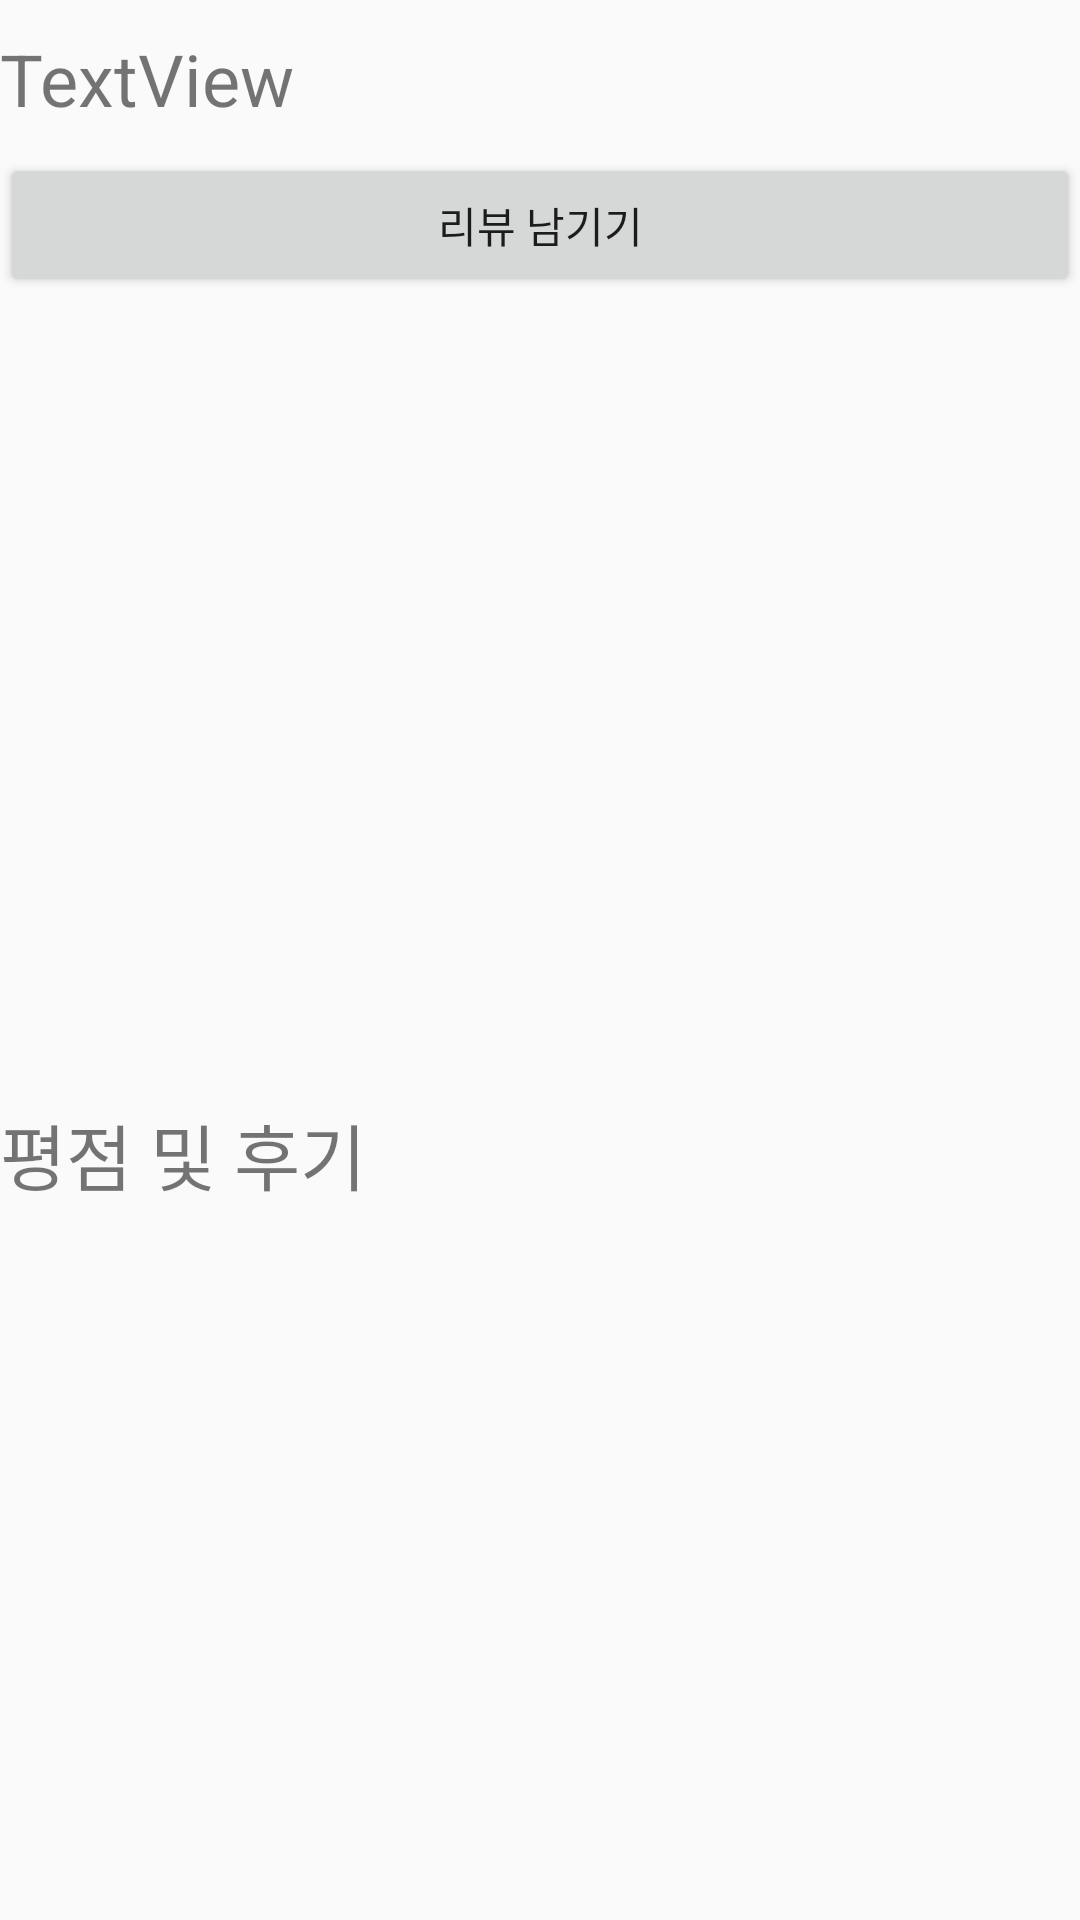

Produce the Android XML layout that renders to this screen, including the resource entries it uses.
<!-- AndroidManifest.xml: application theme AppTheme.NoAactionBar -->
<!-- res/layout/onemenuview_layout.xml -->
<?xml version="1.0" encoding="utf-8"?>
<LinearLayout xmlns:android="http://schemas.android.com/apk/res/android"
    xmlns:app="http://schemas.android.com/apk/res-auto"
    android:orientation="vertical" android:layout_width="match_parent"
    android:layout_height="match_parent">

    <TextView
        android:id="@+id/one_menw_name"
        android:layout_width="141dp"
        android:layout_height="41dp"
        android:layout_marginTop="10dp"
        android:text="TextView"
        android:textSize="24sp" />

    <Button
        android:id="@+id/reviewBtn"
        android:layout_width="match_parent"
        android:layout_height="wrap_content"
        android:onClick="onClick"
        android:text="리뷰 남기기" />

    <ImageView
        android:id="@+id/one_menu_image"
        android:layout_width="match_parent"
        android:layout_height="268dp"
        app:srcCompat="@mipmap/ic_launcher" />

    <TextView
        android:id="@+id/textView4"
        android:layout_width="match_parent"
        android:layout_height="wrap_content"
        android:text="평점 및 후기"
        android:textSize="24sp" />

    <ListView
        android:id="@+id/review_list"
        android:layout_width="match_parent"
        android:layout_height="match_parent" />
</LinearLayout>
<!-- resources referenced by this layout -->
<resources>
  <style name="AppTheme.NoAactionBar">
          <item name="windowActionBar">false</item>
          <item name="windowNoTitle">true</item>
      </style>
</resources>
